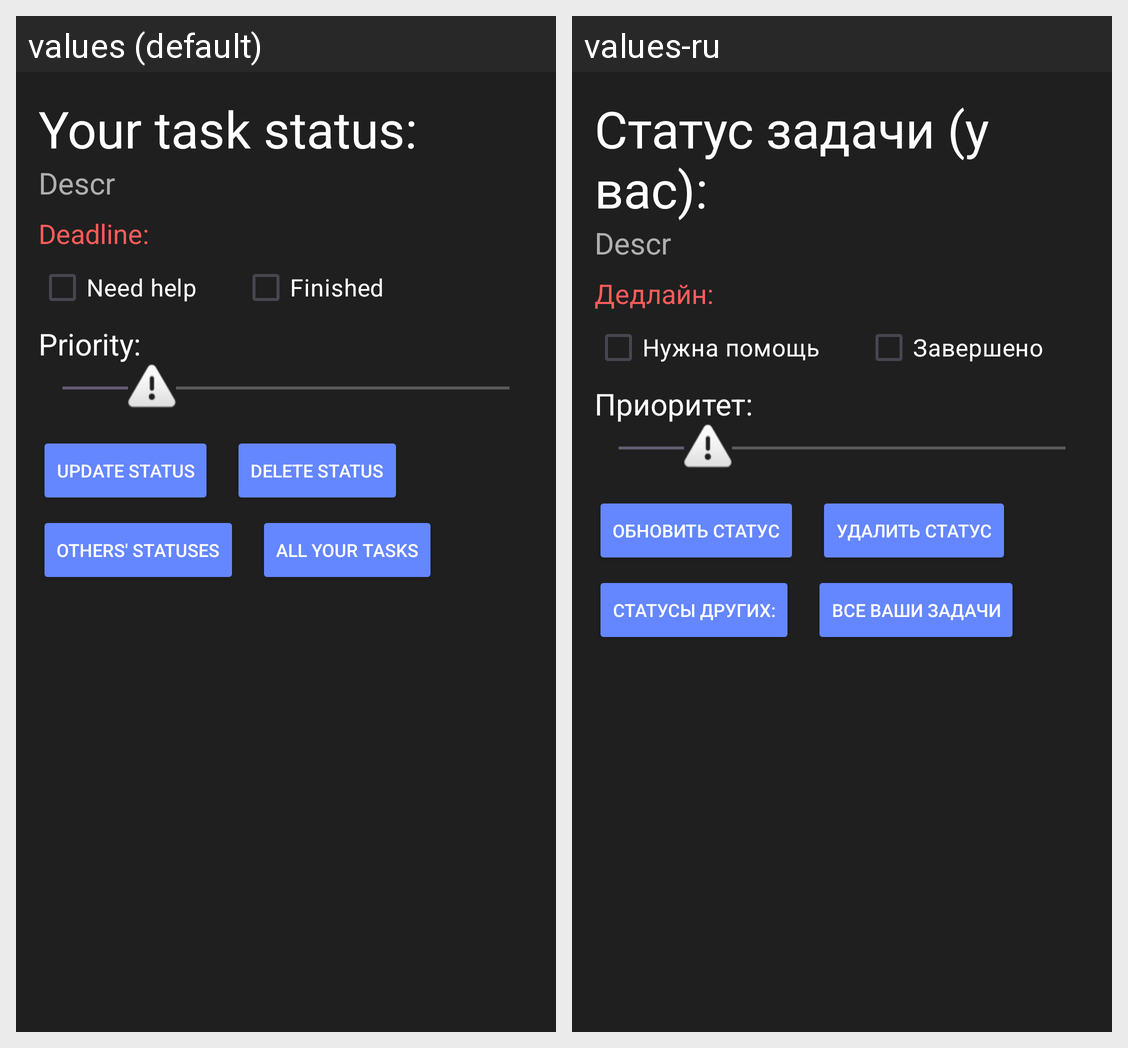

Here is an Android app screen in its default locale and in the app's own translations. Write out the translated-string differences for the strings that appear on this screen.
Android screen res/layout/activity_task_status.xml rendered under 2 locales, left to right: values (default), values-ru. Device: Nexus 5 (rendered at 1080×1920; each locale shown at half size, 540×960, under a caption strip naming it); theme Theme.LearnTogether_Mobile.
Strings drawn on this screen, with the default value and each locale's value (text and hints the layout hard-codes, and strings that could not be matched under every locale, appear in the picture but are not listed):

your_task_status
  values: Your task status:
  values-ru: Статус задачи (у вас):

deadline
  values: Deadline:
  values-ru: Дедлайн: 

need_help
  values: Need help
  values-ru: Нужна помощь

finished
  values: Finished
  values-ru: Завершено

priority
  values: Priority:
  values-ru: Приоритет: 

update_status
  values: Update status
  values-ru: Обновить статус

delete_status
  values: Delete status
  values-ru: Удалить статус

others_statuses
  values: Others' statuses
  values-ru: Статусы других:

all_your_tasks
  values: All your tasks
  values-ru: Все ваши задачи
